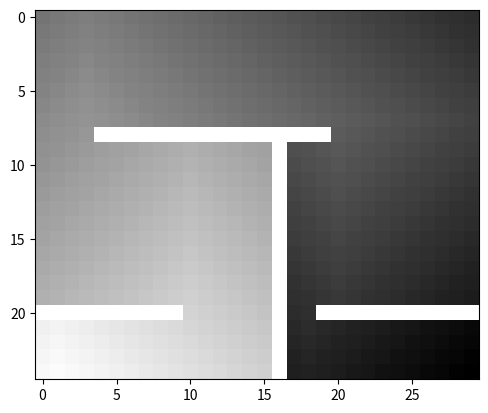

Recreate this plot in Python. (Note: this script raises an exception after producing the figure.)
import numpy as np
from copy import deepcopy
import matplotlib.pyplot as plt

map = np.zeros([25, 30])
map[20, 0:10] = 1
map[20, 19:30] = 1
map[8, 4:20] = 1
map[9:25, 16] = 1
start = np.array([24, 1])
goal = np.array([24, 29])


def bfs(bfs_map, bfs_goal, bfs_start):
    solving = True
    pathfinding = True
    bfs_path = np.array([])
    m_rows = len(bfs_map)
    m_cols = len(bfs_map[0])
    search = np.zeros([m_rows, m_cols])
    search[bfs_start[0], bfs_start[1]] = 1
    step = 0
    while solving:
        step += 1
        prev_step = deepcopy(search)
        # Finds index of squares with same number as step
        indices = np.where(search == step)
        # Iterates through all the found squares
        for i in range(len(indices[0])):
            index = np.array([indices[0][i], indices[1][i]])

            # For cell to the left
            # Check if the indices are within the bounds of the matrix
            if 0 <= index[0] - 1 < m_rows and 0 <= index[1] < m_cols:
                # Check if squares have been stepped on before or if the map has an obstacle there
                if search[index[0] - 1, index[1]] == 0 and bfs_map[index[0] - 1, index[1]] == 0:
                    # Take step
                    search[index[0] - 1, index[1]] = step + 1

            # For cell to the right
            if 0 <= index[0] + 1 < m_rows and 0 <= index[1] < m_cols:
                # Check if squares have been stepped on before or if the map has an obstacle there
                if search[index[0] + 1, index[1]] == 0 and bfs_map[index[0] + 1, index[1]] == 0:
                    # Take step
                    search[index[0] + 1, index[1]] = step + 1

            # For cell above
            if 0 <= index[0] < m_rows and 0 <= index[1] - 1 < m_cols:
                # Check if squares have been stepped on before or if the map has an obstacle there
                if search[index[0], index[1] - 1] == 0 and bfs_map[index[0], index[1] - 1] == 0:
                    # Take step
                    search[index[0], index[1] - 1] = step + 1

            # For cell below
            if 0 <= index[0] < m_rows and 0 <= index[1] + 1 < m_cols:
                # Check if squares have been stepped on before or if the map has an obstacle there
                if search[index[0], index[1] + 1] == 0 and bfs_map[index[0], index[1] + 1] == 0:
                    # Take step
                    search[index[0], index[1] + 1] = step + 1

        if search[bfs_goal[0], bfs_goal[1]] == 0:
            continue
        solving = False
        if np.array_equal(search, prev_step):
            bfs_path = None
            print("Unsolvable")

    next_index = np.array([bfs_goal[0], bfs_goal[1]])
    while pathfinding:
        dx = [-1, -1, -1, 0, 0, 1, 1, 1]
        dy = [-1, 0, 1, -1, 1, -1, 0, 1]

        smallest = float('inf')  # Initialize smallest with positive infinity
        index = next_index
        print(index)
        for i in range(8):
            new_x = index[1] + dx[i]
            new_y = index[0] + dy[i]
            # Ensure coordinates are within bounds of the matrix
            if 0 <= new_x < m_cols and 0 <= new_y < m_rows:
                value = search[new_y, new_x]
                # Update minimum if found a smaller value that is not zero
                if value != 0 and value < smallest:
                    smallest = value
                    next_index = np.array([new_y, new_x])
                    if smallest == 1:
                        np.append(bfs_path, start)
                        pathfinding = False
                        continue
        np.append(bfs_path, index)

    print(bfs_path)

    plt.figure()
    plt.imshow(search, cmap='binary', interpolation='nearest')
    plt.plot(bfs_path[:, 1], bfs_path[:, 0], marker='o', color='red')
    plt.show()

    return bfs_path


# plt.imshow(map, cmap='binary', interpolation='nearest')
# plt.show()

bfs(map, goal, start)
